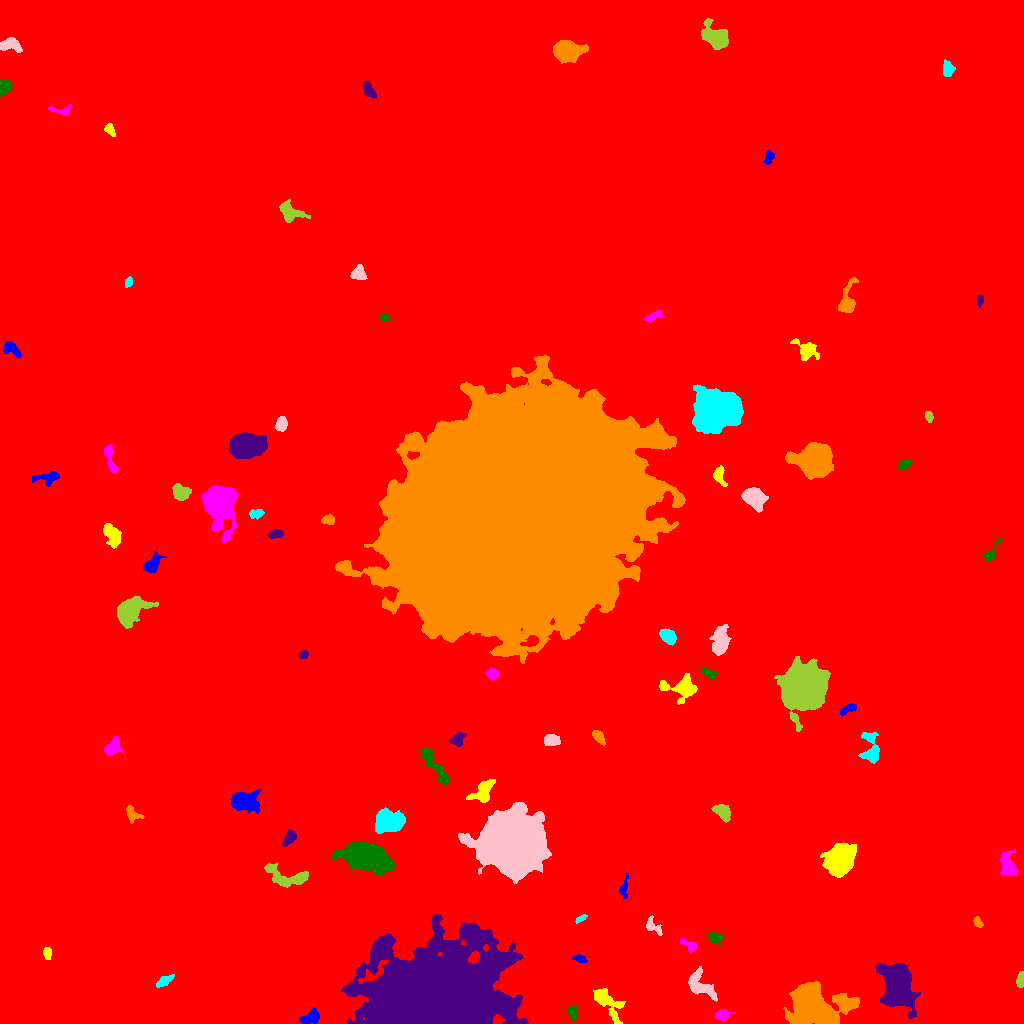

The file beside this chart, header and first rows:
ID, X, Y, A, B, theta, total_flux, mu_max, mu_median, mu_mean, R_fwhm, R_e, R10, R90, x_start, x_end, y_start, y_end, area, greylevel
0, 505.8, 487.1, 301.7, 294.6, 1.074, 3636327, 20.0, 3.0, 3.857, 119.6, 266.8, 100.9, 430.6, 0, 1023, 0, 1023, 942762, 3.857
1, 311.1, 6.647, 4.97, 2.804, 0.4527, 510.0, 6.0, 2.0, 2.308, 5.202, 4.37, 1.693, 6.91, 299, 319, 0, 16, 221, 13.31
2, 606.7, 21.65, 10.55, 4.337, -0.865, 950.0, 6.0, 2.0, 2.034, 7.269, 6.308, 2.394, 9.934, 593, 625, 0, 35, 467, 12.03
3, 721.9, 8.708, 3.483, 2.549, 0.2164, 407.0, 6.0, 3.0, 2.807, 5.202, 3.742, 1.493, 5.67, 715, 735, 3, 14, 145, 12.81
4, 572.7, 11.88, 3.733, 1.968, -1.445, 591.0, 10.0, 4.0, 4.728, 4.334, 3.385, 1.382, 5.352, 568, 577, 2, 18, 125, 13.73
5, 897.7, 37.8, 10.41, 6.876, -1.343, 12544, 28.0, 7.0, 9.143, 10.95, 9.982, 3.909, 16.65, 876, 920, 5, 60, 1372, 18.14
6, 811.9, 18.11, 12.33, 8.718, -0.2032, 31001, 60.0, 9.0, 15.87, 10.93, 10.7, 4.184, 19.58, 783, 859, 0, 42, 1953, 24.87
7, 164.4, 42.59, 4.482, 2.054, 0.5137, 623.0, 9.0, 4.0, 4.181, 4.297, 3.785, 1.493, 5.971, 156, 174, 36, 49, 149, 13.18
8, 701.5, 37.52, 9.408, 4.889, -0.8125, 978.0, 6.0, 2.0, 2.253, 7.464, 6.206, 2.459, 9.723, 688, 717, 22, 57, 434, 12.25
9, 1021, 44.12, 3.634, 1.726, 1.389, 420.0, 8.0, 4.0, 3.784, 4.222, 3.141, 1.262, 4.853, 1016, 1023, 36, 52, 111, 13.78
10, 140.7, 67.86, 3.259, 1.625, 1.263, 325.0, 7.0, 4.0, 3.869, 3.785, 2.985, 1.262, 4.549, 136, 145, 62, 74, 84, 12.87
11, 579.6, 64.84, 3.17, 1.608, -0.2098, 271.0, 8.0, 3.0, 2.853, 3.141, 2.764, 0.9772, 4.478, 572, 587, 61, 69, 95, 12.85
12, 47.34, 70.34, 2.777, 1.771, -1.437, 248.0, 7.0, 2.0, 2.557, 3.141, 2.821, 0.9772, 4.442, 43, 51, 64, 76, 97, 12.56
13, 689.3, 77.87, 5.014, 2.266, -0.5675, 430.0, 7.0, 3.0, 3.162, 3.868, 3.613, 1.382, 5.754, 680, 697, 71, 85, 136, 12.16
14, 714.6, 86.14, 3.093, 2.439, -0.3017, 430.0, 9.0, 2.0, 2.925, 3.192, 3.241, 1.128, 5.47, 708, 723, 79, 91, 147, 12.93
15, 438.1, 24.48, 27.17, 18.87, 0.05052, 337926, 143.0, 12.0, 27.12, 22.6, 22.62, 9.009, 43.83, 341, 528, 0, 109, 12459, 36.12
16, 977.9, 101.2, 2.739, 1.69, -0.9577, 179.0, 4.0, 2.0, 2.131, 4.029, 2.706, 1.128, 4.297, 973, 983, 96, 107, 84, 13.13
17, 581.2, 104.7, 3.224, 1.353, 0.5097, 261.0, 8.0, 4.0, 3.729, 3.478, 2.646, 0.9772, 4.029, 575, 587, 100, 109, 70, 14.73
18, 653.5, 96.36, 5.545, 2.666, -0.7458, 268.0, 5.0, 2.0, 1.634, 3.29, 3.827, 1.382, 6.129, 646, 662, 88, 108, 164, 11.63
19, 288.6, 146.2, 12.45, 4.415, -0.223, 1184, 7.0, 2.0, 2.426, 5.917, 6.333, 2.326, 10.31, 264, 308, 136, 161, 488, 12.43
20, 324.8, 141.7, 2.404, 2.163, -1.009, 234.0, 7.0, 2.0, 2.364, 2.706, 2.764, 0.9772, 4.514, 320, 330, 135, 146, 99, 13.36
21, 623.9, 134.3, 5.182, 1.893, 1.457, 376.0, 9.0, 2.0, 2.892, 3.038, 3.192, 1.128, 5.323, 619, 628, 125, 150, 130, 13.89
22, 839.7, 163.6, 7.494, 5.81, 0.894, 13917, 43.0, 13.0, 15.73, 8.992, 8.215, 3.241, 13.65, 820, 856, 146, 181, 885, 23.73
23, 1008, 157.5, 5.539, 3.322, -1.284, 1224, 12.0, 3.0, 3.886, 5.14, 4.754, 1.784, 8.058, 1000, 1017, 148, 174, 315, 13.89
24, 364.8, 166.6, 11.29, 5.976, -0.2887, 13933, 26.0, 9.0, 10.68, 12.32, 10.12, 4.184, 16.55, 332, 394, 149, 182, 1304, 19.68
25, 289.3, 185.1, 4.226, 2.332, 0.984, 469.0, 7.0, 3.0, 2.895, 4.406, 3.827, 1.493, 5.917, 282, 296, 177, 194, 162, 13.9
26, 131.7, 210.1, 4.553, 2.834, -0.8711, 474.0, 7.0, 2.0, 2.855, 3.785, 3.613, 1.382, 6.18, 126, 144, 200, 218, 166, 12.86
27, 388, 201.7, 7.347, 5.526, 0.03525, 3762, 12.0, 6.0, 6.218, 10.59, 7.838, 3.241, 11.85, 375, 405, 190, 216, 605, 17.22
28, 512.4, 181, 13.72, 13.11, -0.4717, 133689, 120.0, 21.0, 31.21, 15.25, 16.23, 6.155, 28.12, 458, 551, 140, 221, 4284, 41.21
29, 722.9, 211.1, 4.814, 2.933, -0.7754, 1006, 9.0, 4.0, 4.318, 5.557, 4.583, 1.871, 7.291, 711, 730, 201, 219, 233, 15.32
30, 304.8, 221, 3.16, 2.25, -0.6181, 229.0, 4.0, 2.0, 2.082, 4.652, 3.241, 1.262, 5.171, 298, 311, 217, 228, 110, 12.08
31, 244.1, 221.8, 7.227, 4.557, -0.1626, 2971, 15.0, 5.0, 5.769, 7.114, 6.747, 2.585, 10.84, 231, 260, 210, 234, 515, 15.77
32, 482.7, 232.1, 7.302, 4.057, 0.8357, 1119, 8.0, 3.0, 3.197, 6.747, 5.441, 2.111, 8.759, 466, 495, 221, 244, 350, 13.2
33, 111.9, 276, 4.676, 3.166, 0.8797, 725.0, 8.0, 3.0, 3.208, 5.046, 4.549, 1.693, 7.334, 104, 123, 268, 287, 226, 13.21
34, 434.9, 257.5, 13.31, 2.553, -0.9696, 1335, 8.0, 3.0, 3.486, 7.378, 5.971, 2.326, 9.558, 420, 449, 239, 275, 383, 12.49
35, 457.4, 284.1, 3.77, 2.577, 0.6758, 488.0, 7.0, 3.0, 3.05, 4.334, 3.827, 1.382, 6.05, 449, 466, 277, 291, 160, 14.05
36, 598.4, 286.9, 3.628, 2.102, -0.8818, 507.0, 8.0, 4.0, 3.621, 4.754, 3.478, 1.382, 5.412, 592, 605, 278, 293, 140, 13.62
37, 870.9, 274.3, 8.711, 4.54, -1.549, 1456, 9.0, 4.0, 3.967, 6.58, 5.971, 2.394, 9.424, 858, 879, 260, 291, 367, 12.97
38, 551.5, 282.9, 3.761, 2.606, -0.06082, 532.0, 8.0, 3.0, 3.023, 4.478, 3.827, 1.493, 6.155, 544, 560, 278, 289, 176, 13.02
39, 803.3, 334.5, 9.411, 8.715, 0.8243, 59672, 120.0, 15.0, 27.19, 10.42, 10.69, 4.107, 19.12, 774, 830, 292, 367, 2195, 36.19
40, 694.5, 292.2, 5.404, 2.363, 1.075, 460.0, 5.0, 2.0, 2.19, 5.441, 4.478, 1.693, 6.747, 686, 703, 283, 302, 210, 12.19
41, 847.8, 314.4, 4.835, 1.919, 0.4647, 527.0, 7.0, 4.0, 3.992, 5.232, 3.868, 1.596, 5.642, 840, 856, 308, 320, 132, 14.99
42, 680.8, 335.5, 9.161, 5.249, -0.06743, 2238, 13.0, 4.0, 4.605, 6.024, 6.383, 2.394, 10.52, 659, 697, 319, 350, 486, 14.6
43, 492.7, 349.2, 3.011, 2.434, 0.002643, 542.0, 9.0, 4.0, 4.106, 4.146, 3.432, 1.382, 5.47, 485, 499, 343, 355, 132, 15.11
44, 708.9, 350, 4.222, 1.887, -0.3994, 372.0, 6.0, 3.0, 2.976, 4.754, 3.432, 1.382, 5.352, 701, 717, 344, 356, 125, 18.98
45, 303.6, 369.1, 2.22, 1.77, 0.5039, 222.0, 8.0, 3.0, 2.921, 2.877, 2.459, 0.7979, 4.029, 299, 308, 365, 373, 76, 12.92
46, 514.4, 511.7, 59.88, 49.18, 0.5393, 1740744, 114.0, 27.0, 29.48, 46.44, 69.08, 25.41, 111.1, 335, 685, 360, 668, 59052, 37.48
47, 667.5, 387, 3.937, 2.673, -0.6437, 1431, 18.0, 5.0, 6.656, 4.82, 4.068, 1.596, 6.652, 659, 676, 378, 395, 215, 18.66
48, 720.3, 380.6, 6.809, 3.652, 1.449, 1579, 13.0, 3.0, 3.689, 4.549, 5.726, 2.034, 9.591, 709, 731, 368, 399, 428, 13.69
49, 129.5, 411.4, 8.001, 5.154, 0.6495, 4290, 18.0, 5.0, 6.318, 7.838, 7.159, 2.764, 12.22, 117, 158, 395, 427, 679, 15.32
50, 963.4, 437.4, 4.286, 3.214, 0.335, 698.0, 7.0, 3.0, 3.733, 5.412, 4.37, 1.693, 6.817, 955, 973, 430, 447, 187, 12.73
51, 151.6, 458.5, 4.577, 2.703, 0.8585, 1137, 14.0, 4.0, 4.757, 4.72, 4.107, 1.596, 6.979, 143, 166, 451, 472, 239, 15.76
52, 111.4, 489.2, 6.732, 3.219, -1.13, 1194, 11.0, 3.0, 3.839, 4.687, 5.323, 1.954, 8.593, 103, 121, 475, 500, 311, 12.84
53, 219.2, 521, 8.531, 6.815, -1.506, 17373, 48.0, 9.0, 13.6, 9.441, 8.759, 3.478, 15, 201, 238, 480, 538, 1277, 22.6
54, 990.5, 469.5, 5.876, 2.285, 0.985, 417.0, 7.0, 2.0, 2.725, 3.989, 3.568, 1.382, 5.836, 984, 1001, 463, 486, 153, 12.73
55, 275.7, 489.5, 3.479, 1.877, 0.1068, 356.0, 6.0, 3.0, 2.848, 4.514, 3.192, 1.262, 5.109, 267, 283, 485, 494, 125, 12.85
56, 328.5, 503.4, 2.754, 2.245, -0.02291, 390.0, 9.0, 3.0, 3.277, 3.141, 3.09, 1.128, 5.015, 321, 334, 499, 509, 119, 13.28
57, 255.2, 509.4, 3.282, 2, 0.1137, 386.0, 8.0, 3.0, 3.19, 3.868, 3.09, 1.262, 5.109, 249, 264, 504, 514, 121, 13.19
58, 753.8, 525.9, 5.427, 4.091, -0.5895, 2131, 12.0, 4.0, 5.086, 7.527, 5.917, 2.459, 9.356, 741, 768, 511, 536, 419, 15.09
59, 181.4, 531, 4.142, 3.255, -0.4863, 1128, 11.0, 4.0, 4.585, 5.323, 4.549, 1.784, 7.313, 172, 191, 523, 540, 246, 14.59
... 30 more rows
